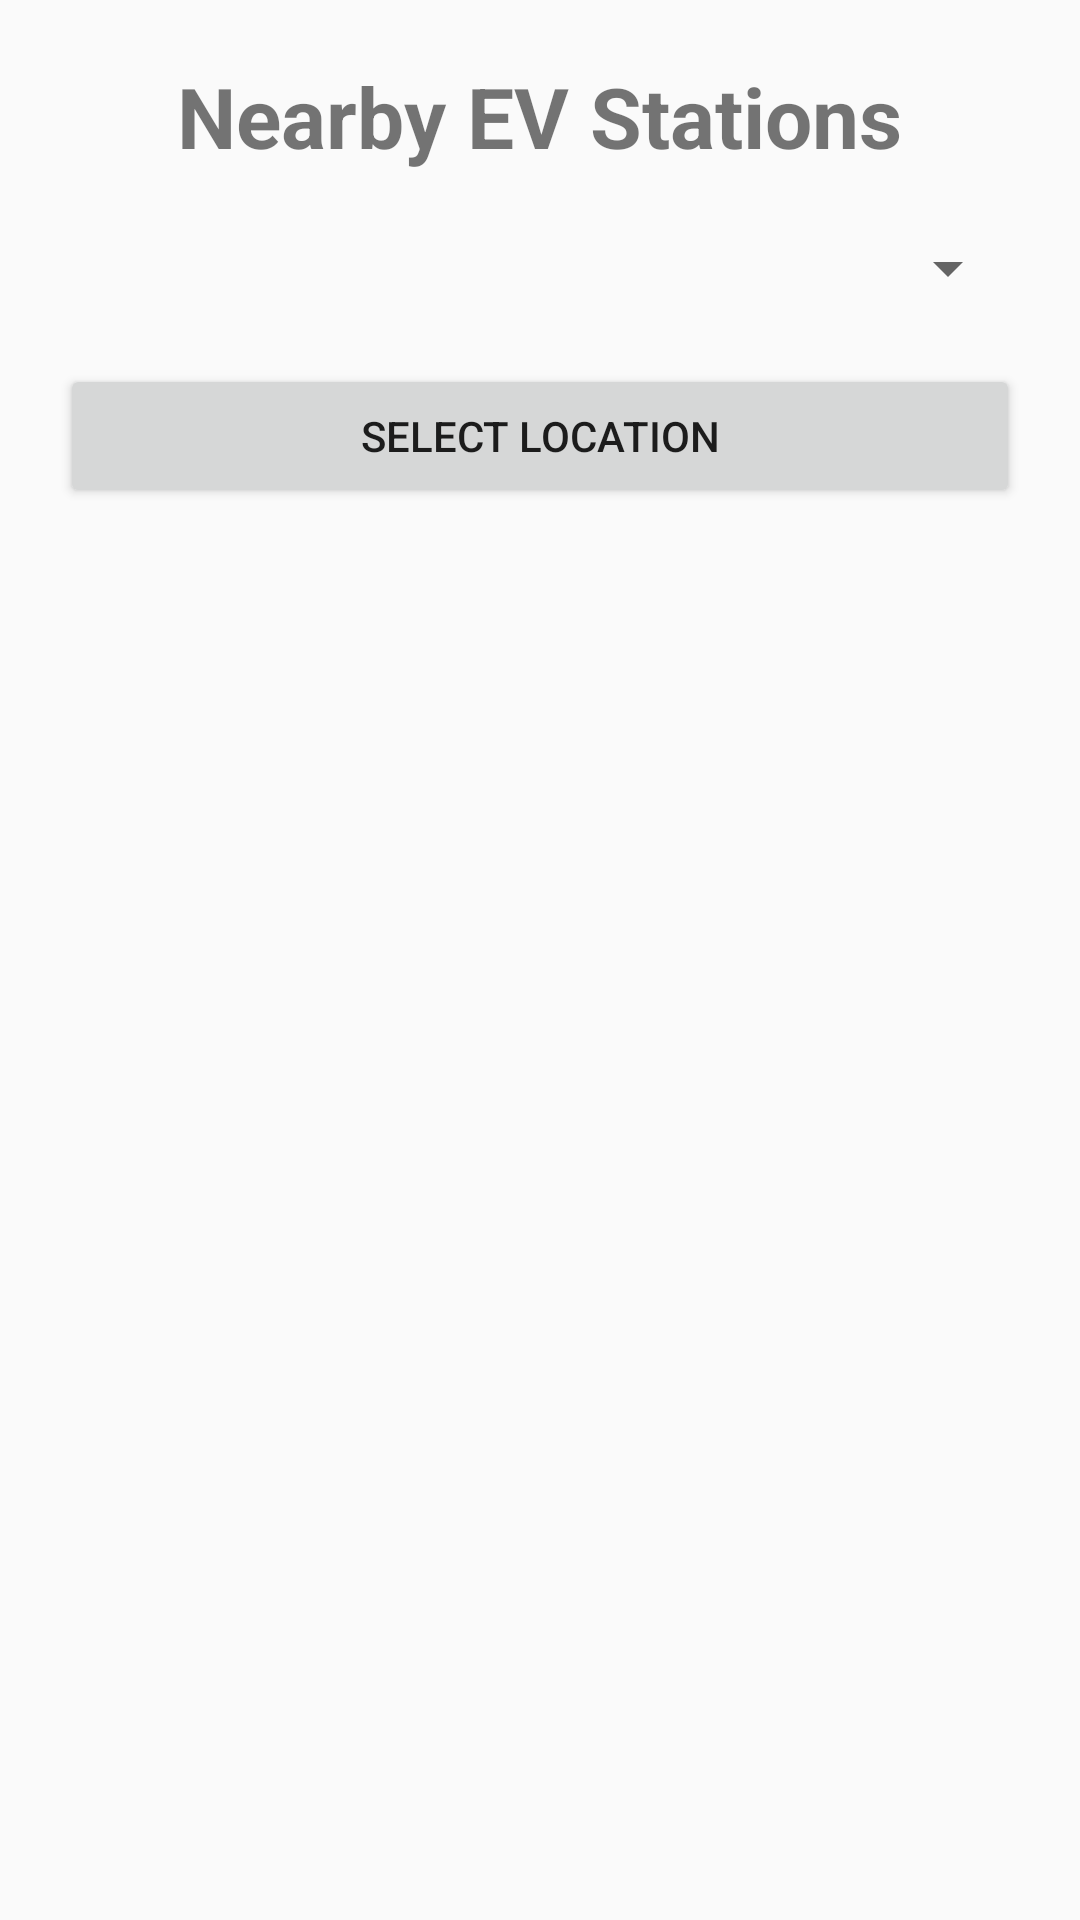

Reconstruct the res/layout file that produces this screen, plus the resources it refers to.
<!-- AndroidManifest.xml: application theme Theme.AppCompat.Light.DarkActionBar -->
<!-- res/layout/activity_station.xml -->
<?xml version="1.0" encoding="utf-8"?>
<LinearLayout xmlns:android="http://schemas.android.com/apk/res/android"
    android:layout_width="match_parent"
    android:layout_height="match_parent"
    android:orientation="vertical"
    android:padding="20dp">

    <TextView
        android:layout_width="wrap_content"
        android:layout_height="wrap_content"
        android:text="Nearby EV Stations"
        android:textSize="28sp"
        android:textStyle="bold"
        android:layout_gravity="center"
        android:layout_marginBottom="20dp"/>

    <Spinner
        android:id="@+id/locationSpinner"
        android:layout_width="match_parent"
        android:layout_height="wrap_content"/>

    <Button
        android:id="@+id/selectBtn"
        android:layout_width="match_parent"
        android:layout_height="wrap_content"
        android:text="SELECT LOCATION"
        android:layout_marginTop="20dp"/>

</LinearLayout>
<!-- resources referenced by this layout -->
<resources>

</resources>
